Run: headless pygame with SDL's dummy video driver; simulated clock (each Clock.tick advances the game by its frame time, no real sleeping); random seed 0; keys injected as events and as key.get_pressed() state; no mouse input.
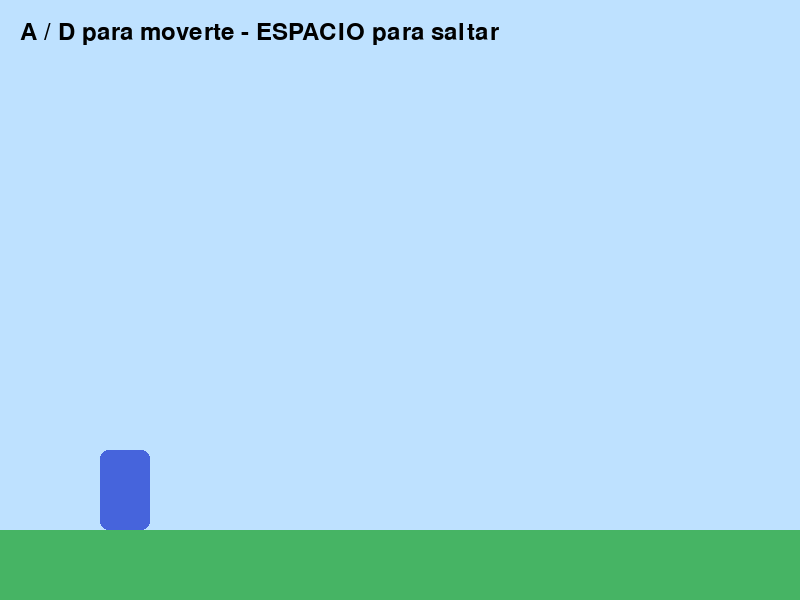
Frame 1 of 4 · flips 1–60 · no input
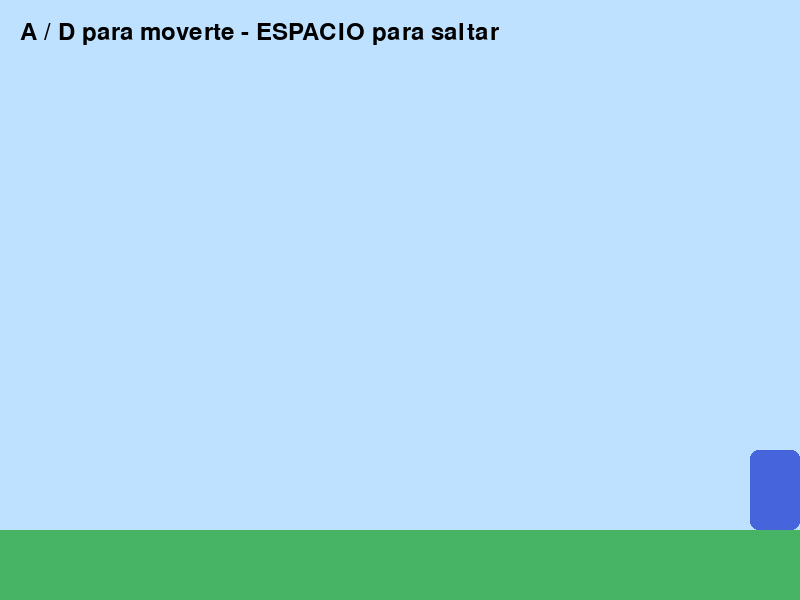
Frame 2 of 4 · flips 61–180 · tapped SPACE, RETURN · held RIGHT (→), D
Frame 3 of 4 · flips 181–300 · held DOWN (↓), S · screen unchanged from frame 2, image omitted
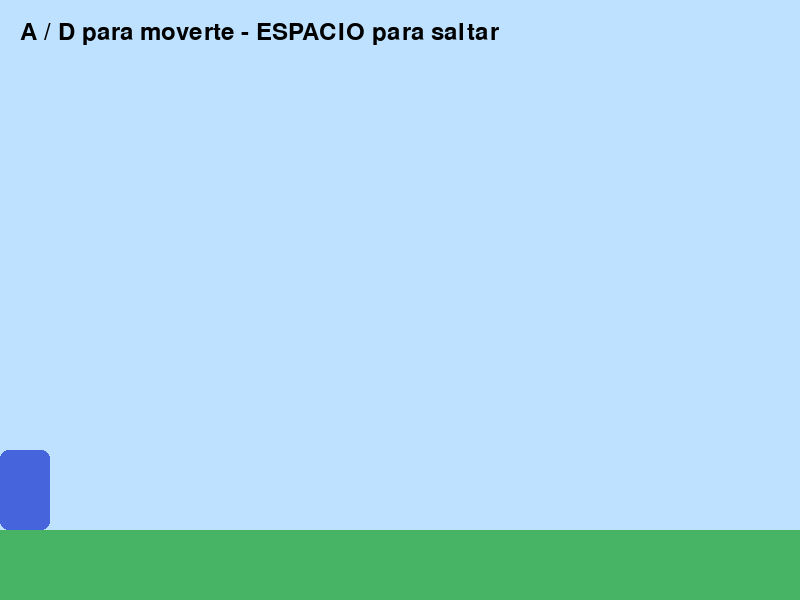
Frame 4 of 4 · flips 301–420 · held LEFT (←), A, UP (↑), W

The pygame program that drew these frames:

import pygame
import sys

pygame.init()
ANCHO = 800
ALTO = 600

pantalla = pygame.display.set_mode((ANCHO, ALTO))
pygame.display.set_caption("Personaje que salta")

reloj = pygame.time.Clock()

FONDO = (190, 225, 255)
NEGRO = (0, 0, 0)
AZUL = (70, 100, 220)
VERDE = (70, 180, 100)

personaje = pygame.Rect(
    100,
    450,
    50,
    80
)

velocidad_horizontal = 5

velocidad_y = 0

gravedad = 1

fuerza_salto = -18

en_suelo = True

suelo = pygame.Rect(
    0,
    530,
    ANCHO,
    70
)

ejecutando = True

while ejecutando:

    for evento in pygame.event.get():

        if evento.type == pygame.QUIT:
            ejecutando = False

        if evento.type == pygame.KEYDOWN:

            if evento.key == pygame.K_SPACE and en_suelo:
                velocidad_y = fuerza_salto
                en_suelo = False

    teclas = pygame.key.get_pressed()

    if teclas[pygame.K_a]:
        personaje.x -= velocidad_horizontal

    if teclas[pygame.K_d]:
        personaje.x += velocidad_horizontal

    if teclas[pygame.K_LEFT]:
        personaje.x -= velocidad_horizontal

    if teclas[pygame.K_RIGHT]:
        personaje.x += velocidad_horizontal

    velocidad_y += gravedad
    personaje.y += velocidad_y

    if personaje.colliderect(suelo):
        personaje.bottom = suelo.top
        velocidad_y = 0
        en_suelo = True

    if personaje.left < 0:
        personaje.left = 0

    if personaje.right > ANCHO:
        personaje.right = ANCHO

    pantalla.fill(FONDO)
    pygame.draw.rect(
        pantalla,
        VERDE,
        suelo
    )
    pygame.draw.rect(
        pantalla,
        AZUL,
        personaje,
        border_radius=8
    )

    fuente = pygame.font.Font(None, 35)

    texto = fuente.render(
        "A / D para moverte - ESPACIO para saltar",
        True,
        NEGRO
    )

    pantalla.blit(
        texto,
        (20, 20)
    )
    pygame.display.flip()

    reloj.tick(60)
pygame.quit()
sys.exit()
